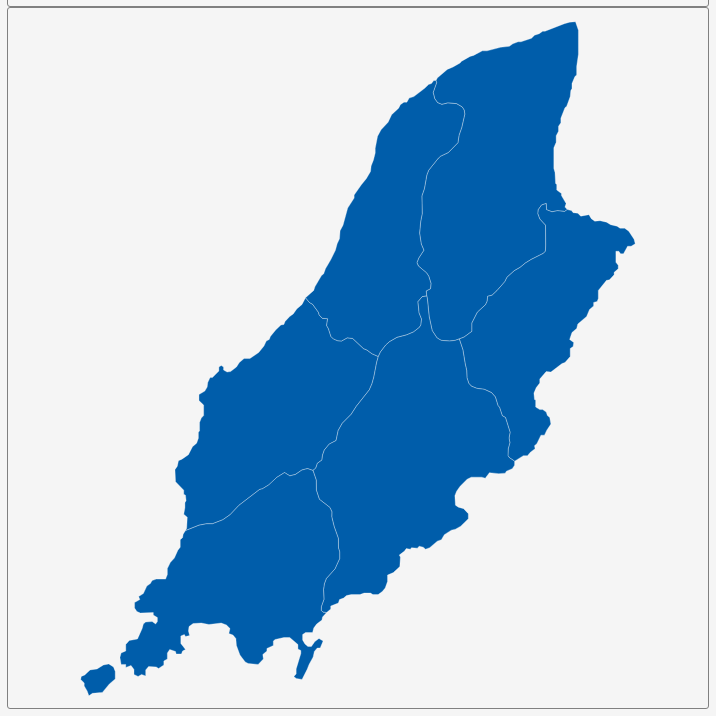
D3 v3 page, settled after 360 driven frames (6 s of simulated time); the page loaded 1 data file(s).


        var dim = 700;
        const center = {
            "lng": -4.5694,
            "lat": 54.2321
        };
        var scale = 67099;

        var title = document.getElementById('title');
        title.style.width = dim;
        title.style.marginLeft = "calc(50% - " + (dim / 2) + "px)";
        var map = document.getElementById('map')
        map.style.width = dim;
        map.style.marginLeft = "calc(50% - " + (dim / 2) + "px)";

        var tooltip = d3
            .select("#map")
            .append("div")
            .attr("class", "tooltip")
            .attr("opacity", 0);
        var width = dim,
            height = dim;

        var svg = d3.select("#map")
            .append("svg")
            .attr("width", width)
            .attr("height", height);

        scale = scale * .9;// to give 5% padding on each side
        var projection = d3.geo.mercator()
            .center([center.lng, center.lat])
            .scale(scale)
            .translate([width / 2, height / 2]);
        var geoPath = d3.geo.path()
            .projection(projection);

        var g = svg.append("g");
        d3.json("geosource.json", function (json) {
            g.selectAll("path")
                .data(json.features)
                .enter()
                .append("path")
                .attr("d", geoPath)
                .attr("class", "polygon")
                .on("mouseover", mouseover)
                .on("mouseout", mouseout)
                .on("mousemove", mousemove);

            svg.call(d3.behavior.zoom().on("zoom", () => {
                g.attr("transform", "translate(" + d3.event.translate.join(",") + ")scale(" + d3.event.scale + ")");
            }));
        });
        function mouseover(d) {
            d3.select(this).attr("class", "hover");
            tooltip.style("opacity", 0.9);
            tooltip.html((d.properties.NAME_1 && "<b>" + d.properties.NAME_1 + "</b><br>" || '') +
                (d.properties.ENGTYPE_1 && d.properties.ENGTYPE_1));
        }
        function mouseout(d) {
            d3.select(this).attr("class", "polygon");
            tooltip.style("opacity", 0);
        }
        function mousemove(d) {
            tooltip.style({
                left: function () {
                    if (d3.event.pageX > 800) {
                        return d3.event.pageX - 180 + "px";
                    } else {
                        return d3.event.pageX + 23 + "px";
                    }
                },
                top: d3.event.pageY - 20 + "px",
            });
        }
    

### data: geosource.json
{
 "type": "FeatureCollection",
 "features": [
  {
   "type": "Feature",
   "geometry": {
    "type": "Polygon",
    "coordinates": "[... 1 items]"
   },
   "properties": {
    "GID_0": "IMN",
    "NAME_0": "Isle of Man",
    "GID_1": "IMN.1_1",
    "NAME_1": "Ayre",
    "VARNAME_1": "",
    "NL_NAME_1": "",
    "TYPE_1": "Sheading",
    "ENGTYPE_1": "",
    "CC_1": "",
    "HASC_1": "IM.AY"
   }
  },
  {
   "type": "Feature",
   "geometry": {
    "type": "Polygon",
    "coordinates": "[... 1 items]"
   },
   "properties": {
    "GID_0": "IMN",
    "NAME_0": "Isle of Man",
    "GID_1": "IMN.2_1",
    "NAME_1": "Garff",
    "VARNAME_1": "",
    "NL_NAME_1": "",
    "TYPE_1": "Sheading",
    "ENGTYPE_1": "",
    "CC_1": "",
    "HASC_1": "IM.GR"
   }
  },
  {
   "type": "Feature",
   "geometry": {
    "type": "Polygon",
    "coordinates": "[... 1 items]"
   },
   "properties": {
    "GID_0": "IMN",
    "NAME_0": "Isle of Man",
    "GID_1": "IMN.3_1",
    "NAME_1": "Glenfaba",
    "VARNAME_1": "",
    "NL_NAME_1": "",
    "TYPE_1": "Sheading",
    "ENGTYPE_1": "",
    "CC_1": "",
    "HASC_1": "IM.GB"
   }
  },
  {
   "type": "Feature",
   "geometry": {
    "type": "Polygon",
    "coordinates": "[... 1 items]"
   },
   "properties": {
    "GID_0": "IMN",
    "NAME_0": "Isle of Man",
    "GID_1": "IMN.4_1",
    "NAME_1": "Michael",
    "VARNAME_1": "",
    "NL_NAME_1": "",
    "TYPE_1": "Sheading",
    "ENGTYPE_1": "",
    "CC_1": "",
    "HASC_1": "IM.MC"
   }
  },
  {
   "type": "Feature",
   "geometry": {
    "type": "Polygon",
    "coordinates": "[... 1 items]"
   },
   "properties": {
    "GID_0": "IMN",
    "NAME_0": "Isle of Man",
    "GID_1": "IMN.5_1",
    "NAME_1": "Middle",
    "VARNAME_1": "",
    "NL_NAME_1": "",
    "TYPE_1": "Sheading",
    "ENGTYPE_1": "",
    "CC_1": "",
    "HASC_1": "IM.MD"
   }
  },
  {
   "type": "Feature",
   "geometry": {
    "type": "MultiPolygon",
    "coordinates": "[... 2 items]"
   },
   "properties": {
    "GID_0": "IMN",
    "NAME_0": "Isle of Man",
    "GID_1": "IMN.6_1",
    "NAME_1": "Rushen",
    "VARNAME_1": "",
    "NL_NAME_1": "",
    "TYPE_1": "Sheading",
    "ENGTYPE_1": "",
    "CC_1": "",
    "HASC_1": "IM.RU"
   }
  }
 ]
}